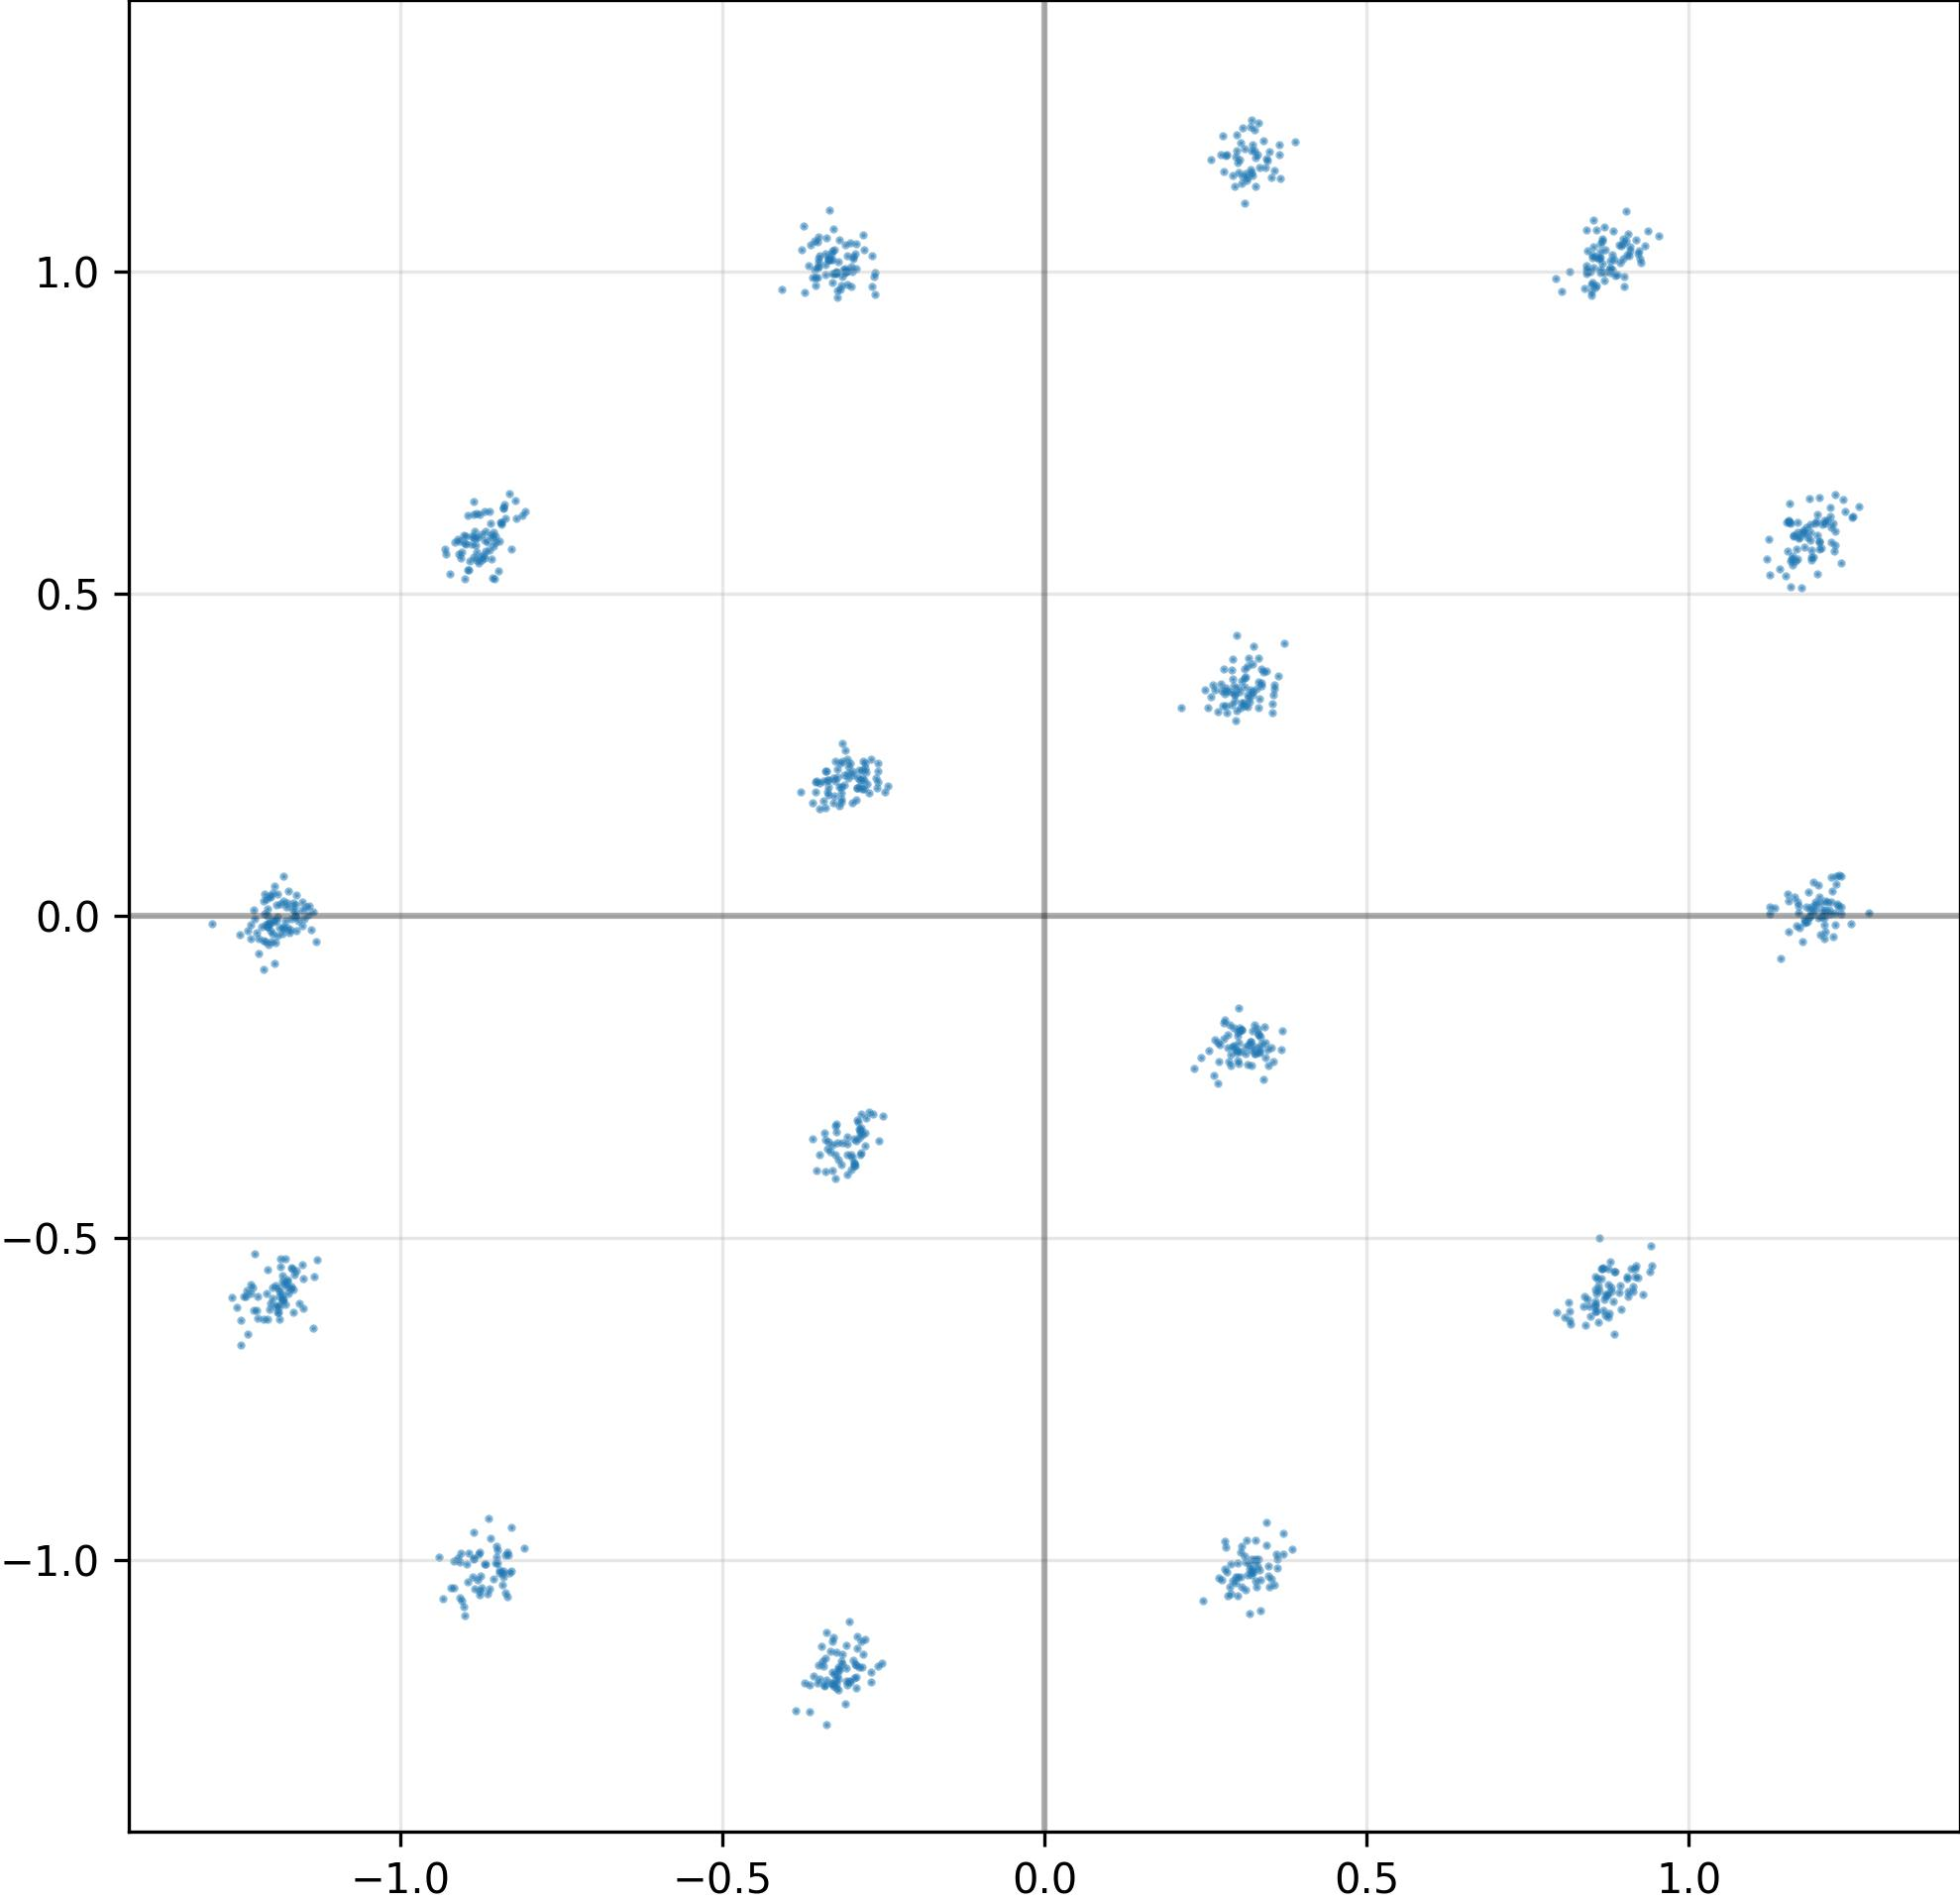

The file beside this chart, header and first rows:
I, Q
-3.144195973873138428e-01, -3.520240187644958496e-01
-3.206415474414825439e-01, 1.015792131423950195e+00
-1.232856631278991699e+00, -5.722440481185913086e-01
3.221120834350585938e-01, 1.148455142974853516e+00
8.464449048042297363e-01, -6.062577366828918457e-01
3.115898966789245605e-01, -2.028716504573822021e-01
-1.175871849060058594e+00, -1.936504244804382324e-02
9.138034582138061523e-01, -5.751450061798095703e-01
8.526260256767272949e-01, 1.037557363510131836e+00
8.433254957199096680e-01, -5.959478616714477539e-01
-1.183537483215332031e+00, -5.683002471923828125e-01
8.812966942787170410e-01, 1.026190519332885742e+00
-3.056174814701080322e-01, 2.206380665302276611e-01
9.044013619422912598e-01, -5.597278475761413574e-01
3.027585148811340332e-01, 3.467884361743927002e-01
1.178488016128540039e+00, 5.988755822181701660e-01
1.195987820625305176e+00, 1.657763123512268066e-02
2.782767415046691895e-01, -1.671171784400939941e-01
3.295905292034149170e-01, -1.754652112722396851e-01
3.137915730476379395e-01, -9.695273637771606445e-01
1.150505661964416504e+00, 5.280966162681579590e-01
-3.361646831035614014e-01, 2.105901241302490234e-01
-8.870797157287597656e-01, 5.559714436531066895e-01
-8.437592983245849609e-01, 6.082285642623901367e-01
-2.998970746994018555e-01, 1.008166909217834473e+00
3.315568864345550537e-01, -9.991557598114013672e-01
-1.211887121200561523e+00, 2.130597829818725586e-03
-1.158017992973327637e+00, -6.011762619018554688e-01
8.710005283355712891e-01, 1.034169673919677734e+00
8.736478090286254883e-01, -5.890838503837585449e-01
-3.496440351009368896e-01, -1.184623360633850098e+00
-3.563907146453857422e-01, 9.905644655227661133e-01
-1.201164960861206055e+00, -3.954407572746276855e-02
-4.087977409362792969e-01, 9.714947342872619629e-01
-3.384459614753723145e-01, -1.255578041076660156e+00
-8.370901942253112793e-01, -9.925092458724975586e-01
3.189009428024291992e-01, -1.955594718456268311e-01
-2.841673493385314941e-01, 2.266114950180053711e-01
-1.162162303924560547e+00, -2.397543191909790039e-02
9.097065925598144531e-01, -5.483578443527221680e-01
-2.928449511528015137e-01, 1.802538335323333740e-01
8.679109215736389160e-01, -6.124018430709838867e-01
1.236202597618103027e+00, 1.393687725067138672e-02
3.214532434940338135e-01, 1.187308907508850098e+00
-8.470336198806762695e-01, -1.020141124725341797e+00
-2.808675169944763184e-01, 1.033054828643798828e+00
1.211367845535278320e+00, 6.089298725128173828e-01
3.274933397769927979e-01, -2.146694660186767578e-01
1.211463212966918945e+00, 8.304983377456665039e-03
2.972848117351531982e-01, 1.212364077568054199e+00
3.003210127353668213e-01, -1.807953119277954102e-01
3.216617703437805176e-01, -9.991385340690612793e-01
2.833159565925598145e-01, -1.018249750137329102e+00
-3.072573542594909668e-01, 1.001989722251892090e+00
-3.315516114234924316e-01, -1.190549015998840332e+00
-2.961622178554534912e-01, -1.183109641075134277e+00
8.474002480506896973e-01, -6.220526695251464844e-01
-3.229718208312988281e-01, -3.361934125423431396e-01
-1.169505596160888672e+00, -4.670411348342895508e-03
1.202879309654235840e+00, 5.817130804061889648e-01
... 964 more rows
